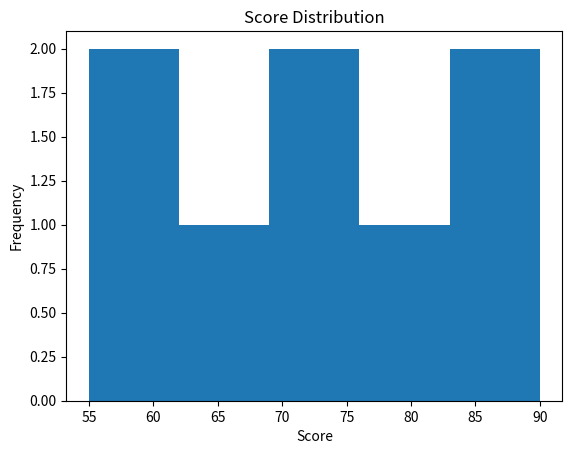
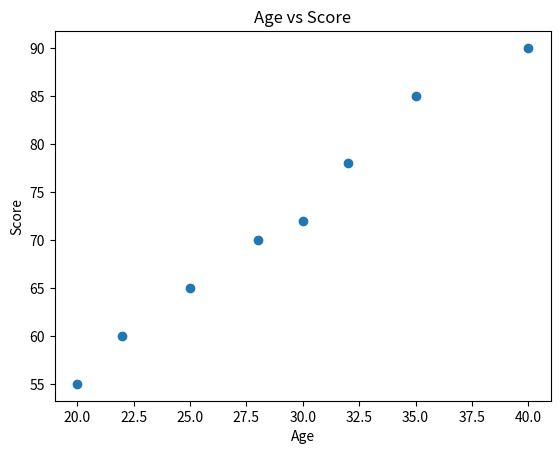
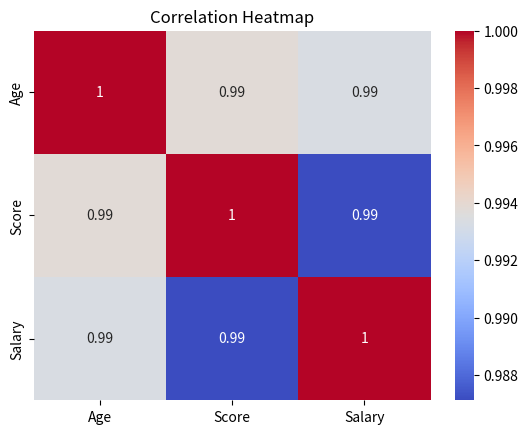

These figures' Python source, in order:
import pandas as pd
import matplotlib.pyplot as plt
import seaborn as sns

df = pd.DataFrame({
    "Age":[20,22,25,28,30,32,35,40],
    "Score":[55,60,65,70,72,78,85,90],
    "Salary":[25,28,32,35,40,45,50,60]
})

plt.hist(df["Score"],bins=5)
plt.title("Score Distribution")
plt.xlabel("Score")
plt.ylabel("Frequency")
plt.show()

plt.scatter(df["Age"],df["Score"])
plt.title("Age vs Score")
plt.xlabel("Age")
plt.ylabel("Score")
plt.show()

sns.heatmap(df.corr(),annot=True,cmap="coolwarm")
plt.title("Correlation Heatmap")
plt.show()
